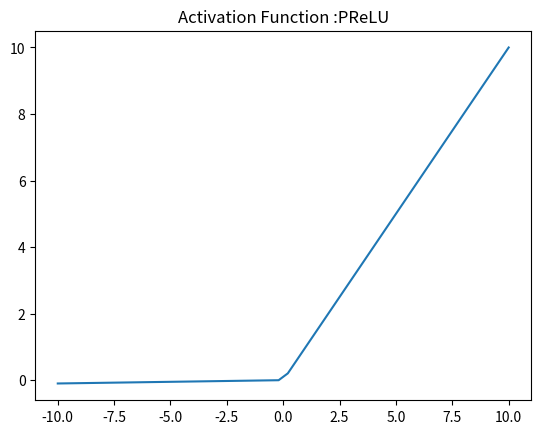

Generate this figure with matplotlib:
import numpy as np
import matplotlib.pyplot as plt
import sys


# PReLU:
def PReLU(x,a=.01):
    x1=[]
    for i in x:
        if i<0:
            x1.append(i*a)
        else:
            x1.append(i)
    return x1
      
# PReLU derivative:
def PReLU_deriv(x):
    x1=[]
    for i in x:
        if i<0:
            x1.append(i)
        else:
            x1.append(1)
    return x1


x = np.linspace(-10, 10)

plt.plot(x, PReLU(x))
plt.axis('tight')
plt.title('Activation Function :PReLU')
plt.show()


